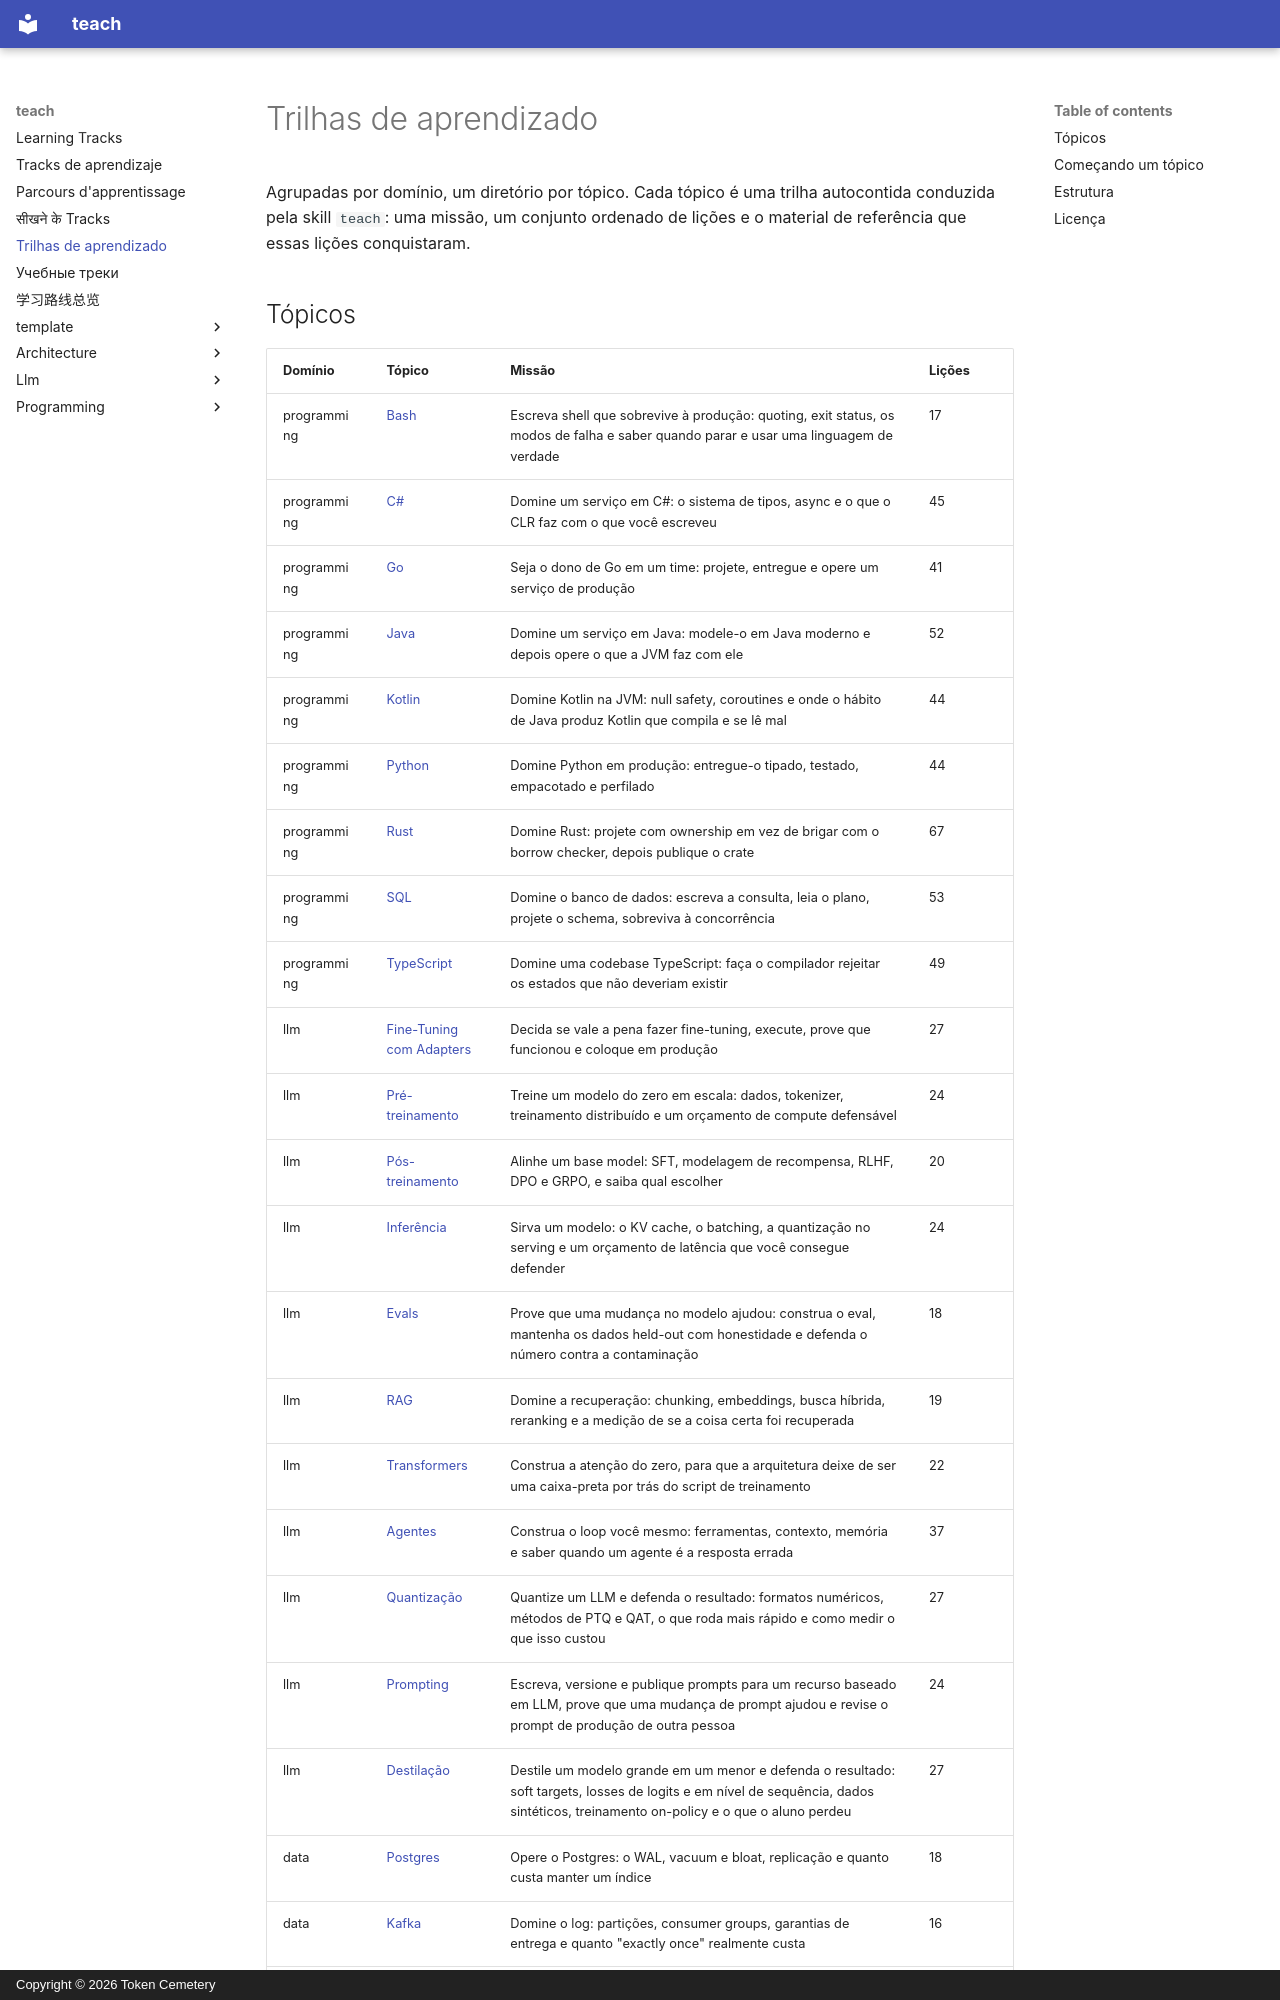

repository: TokenCemetery/teach · page: README.pt/index.html · generator: mkdocs · copyright: Copyright © 2026 Token Cemetery

---
title: Trilhas de aprendizado
description: Todos os tópicos deste repositório, agrupados por domínio
type: index
---

# Trilhas de aprendizado

Agrupadas por domínio, um diretório por tópico. Cada tópico é uma trilha autocontida conduzida pela skill `teach`: uma missão, um conjunto ordenado de lições e o material de referência que essas lições conquistaram.
